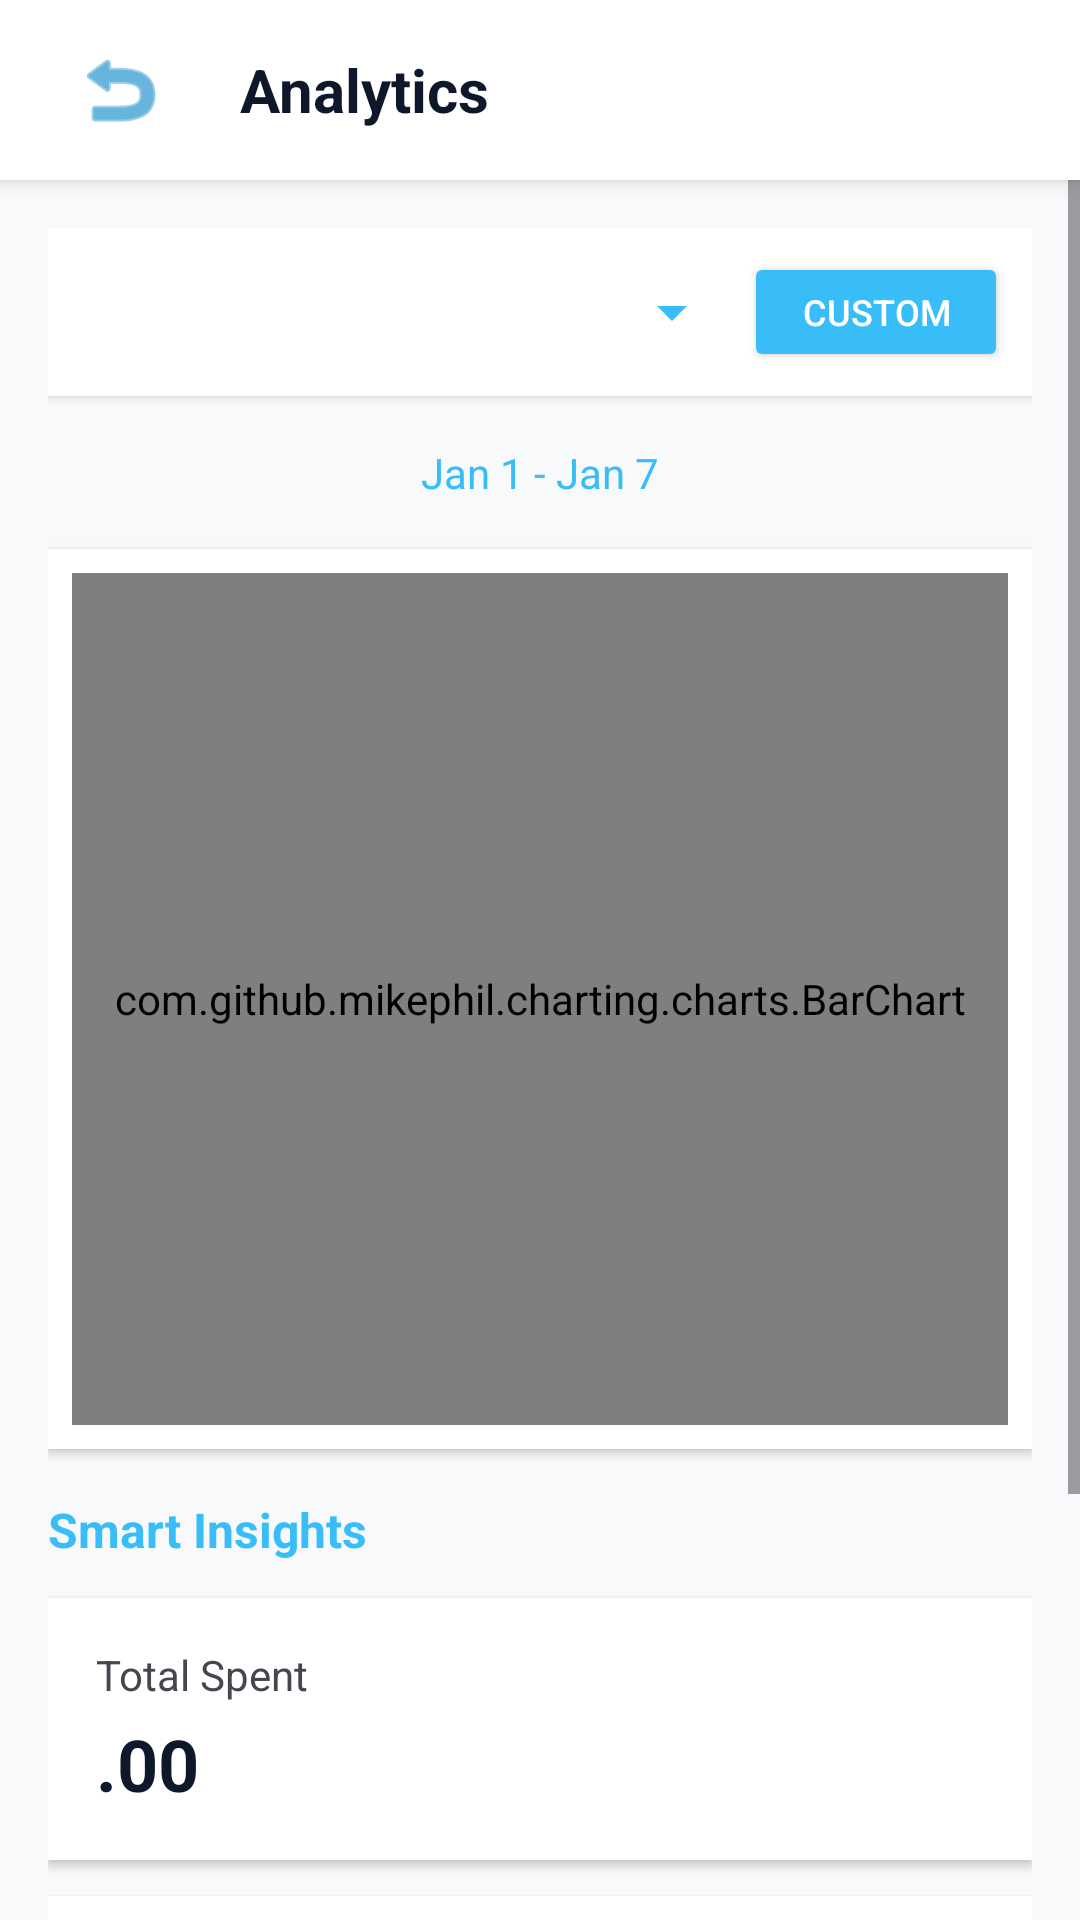

Reconstruct the res/layout file that produces this screen, plus the resources it refers to.
<!-- AndroidManifest.xml: application theme Theme.NoteCalc.Blue -->
<!-- res/layout/layout_analytics.xml -->
<?xml version="1.0" encoding="utf-8"?>
<LinearLayout xmlns:android="http://schemas.android.com/apk/res/android"
    xmlns:app="http://schemas.android.com/apk/res-auto"
    android:layout_width="match_parent"
    android:layout_height="match_parent"
    android:background="?attr/colorBgPrimary"
    android:orientation="vertical">

    
    <LinearLayout
        android:layout_width="match_parent"
        android:layout_height="60dp"
        android:orientation="horizontal"
        android:gravity="center_vertical"
        android:paddingHorizontal="16dp"
        android:background="?attr/colorBgSecondary"
        android:elevation="4dp"
        android:baselineAligned="false">

        <ImageButton
            android:id="@+id/btn_analytics_back"
            android:layout_width="48dp"
            android:layout_height="48dp"
            android:src="@android:drawable/ic_menu_revert"
            android:background="?attr/selectableItemBackgroundBorderless"
            android:contentDescription="@string/analytics_btn_back"
            app:tint="?attr/colorAccentPrimary" />

        <TextView
            android:id="@+id/tv_analytics_title"
            android:layout_width="wrap_content"
            android:layout_height="wrap_content"
            android:text="@string/analytics_title"
            android:textSize="20sp"
            android:textStyle="bold"
            android:textColor="?android:textColorPrimary"
            android:layout_marginStart="16dp"/>
    </LinearLayout>

    <ScrollView
        android:layout_width="match_parent"
        android:layout_height="match_parent"
        android:fillViewport="true">

        <LinearLayout
            android:layout_width="match_parent"
            android:layout_height="wrap_content"
            android:orientation="vertical"
            android:padding="16dp">

            
            <LinearLayout
                android:layout_width="match_parent"
                android:layout_height="wrap_content"
                android:orientation="horizontal"
                android:background="?attr/colorBgSecondary"
                android:padding="8dp"
                android:elevation="2dp"
                android:layout_marginBottom="16dp"
        android:baselineAligned="false">

                <Spinner
                    android:id="@+id/spinner_timeframe"
                    android:layout_width="0dp"
                    android:layout_height="40dp"
                    android:layout_weight="1"
                    android:backgroundTint="?attr/colorAccentSecondary" />
                    
                <Button
                    android:id="@+id/btn_custom_range"
                    android:layout_width="wrap_content"
                    android:layout_height="40dp"
                    android:text="@string/analytics_custom"
                    android:textSize="12sp"
                    android:textColor="@color/text_on_accent"
                    android:backgroundTint="?attr/colorAccentSecondary" />
            </LinearLayout>

            <TextView
                android:id="@+id/tv_date_range"
                android:layout_width="match_parent"
                android:layout_height="wrap_content"
                android:gravity="center"
                android:textSize="14sp"
                android:textColor="?attr/colorAccentSecondary"
                android:layout_marginBottom="16dp"
                android:text="@string/analytics_date_range_placeholder" />

            
            <LinearLayout
                android:layout_width="match_parent"
                android:layout_height="300dp"
                android:background="?attr/colorBgSecondary"
                android:elevation="2dp"
                android:padding="8dp"
                android:layout_marginBottom="16dp">

                <com.github.mikephil.charting.charts.BarChart
                    android:id="@+id/chart_spending"
                    android:layout_width="match_parent"
                    android:layout_height="match_parent" />
            </LinearLayout>

            
            <TextView
                android:layout_width="wrap_content"
                android:layout_height="wrap_content"
                android:text="@string/analytics_smart_insights"
                android:textSize="16sp"
                android:textStyle="bold"
                android:textColor="?attr/colorAccentSecondary"
                android:layout_marginBottom="12dp" />

            
            <LinearLayout
                android:layout_width="match_parent"
                android:layout_height="wrap_content"
                android:orientation="vertical"
                android:background="?attr/colorBgSecondary"
                android:padding="16dp"
                android:elevation="2dp"
                android:layout_marginBottom="12dp">
                
                <TextView
                    android:layout_width="wrap_content"
                    android:layout_height="wrap_content"
                    android:text="@string/analytics_total_spent"
                    android:textColor="?android:textColorSecondary"
                    android:textSize="14sp" />
                
                <TextView
                    android:id="@+id/tv_total_spent"
                    android:layout_width="wrap_content"
                    android:layout_height="wrap_content"
                    android:text="@string/analytics_zero_amount"
                    android:textColor="?android:textColorPrimary"
                    android:textStyle="bold"
                    android:textSize="24sp"
                    android:layout_marginTop="4dp" />
                    
                <TextView
                    android:id="@+id/tv_budget_percent"
                    android:layout_width="wrap_content"
                    android:layout_height="wrap_content"
                    android:text="@string/analytics_zero_budget_used"
                    android:textColor="?attr/colorAccentPrimary"
                    android:textSize="14sp"
                    android:layout_marginTop="4dp"
                    android:visibility="gone" />
            </LinearLayout>

            
            <LinearLayout
                android:layout_width="match_parent"
                android:layout_height="wrap_content"
                android:orientation="horizontal"
                android:background="?attr/colorBgSecondary"
                android:padding="16dp"
                android:elevation="2dp"
                android:layout_marginBottom="12dp"
        android:baselineAligned="false">
                
                <LinearLayout
                    android:layout_width="0dp"
                    android:layout_height="wrap_content"
                    android:layout_weight="1"
                    android:orientation="vertical">
                    <TextView
                        android:layout_width="wrap_content"
                        android:layout_height="wrap_content"
                        android:text="@string/analytics_daily_average"
                        android:textColor="?android:textColorSecondary"
                        android:textSize="14sp" />
                    <TextView
                        android:id="@+id/tv_daily_avg"
                        android:layout_width="wrap_content"
                        android:layout_height="wrap_content"
                        android:text="@string/analytics_zero_amount"
                        android:textColor="?android:textColorPrimary"
                        android:textStyle="bold"
                        android:textSize="18sp"
                        android:layout_marginTop="4dp" />
                </LinearLayout>

                <LinearLayout
                    android:layout_width="0dp"
                    android:layout_height="wrap_content"
                    android:layout_weight="1"
                    android:orientation="vertical">
                    <TextView
                        android:layout_width="wrap_content"
                        android:layout_height="wrap_content"
                        android:text="@string/analytics_highest_transaction"
                        android:textColor="?android:textColorSecondary"
                        android:textSize="14sp" />
                    <TextView
                        android:id="@+id/tv_highest_txn"
                        android:layout_width="wrap_content"
                        android:layout_height="wrap_content"
                        android:text="@string/analytics_zero_amount"
                        android:textColor="?android:textColorPrimary"
                        android:textStyle="bold"
                        android:textSize="18sp"
                        android:layout_marginTop="4dp" />
                </LinearLayout>
            </LinearLayout>
            
            <LinearLayout
                android:layout_width="match_parent"
                android:layout_height="wrap_content"
                android:orientation="vertical"
                android:background="?attr/colorBgSecondary"
                android:padding="16dp"
                android:elevation="2dp"
                android:layout_marginBottom="12dp">
                <TextView
                    android:layout_width="wrap_content"
                    android:layout_height="wrap_content"
                    android:text="@string/analytics_highest_spending_day"
                    android:textColor="?android:textColorSecondary"
                    android:textSize="14sp" />
                <TextView
                    android:id="@+id/tv_highest_day"
                    android:layout_width="wrap_content"
                    android:layout_height="wrap_content"
                    android:text="@string/analytics_none"
                    android:textColor="?android:textColorPrimary"
                    android:textStyle="bold"
                    android:textSize="16sp"
                    android:layout_marginTop="4dp" />
            </LinearLayout>

        </LinearLayout>
    </ScrollView>
</LinearLayout>
<!-- resources referenced by this layout -->
<resources>
  <color name="text_on_accent">#FFFFFFFF</color>
  <string name="analytics_btn_back">Back</string>
  <string name="analytics_custom">Custom</string>
  <string name="analytics_daily_average">Daily Average</string>
  <string name="analytics_date_range_placeholder">Jan 1 - Jan 7</string>
  <string name="analytics_highest_spending_day">Highest Spending Day</string>
  <string name="analytics_highest_transaction">Highest Transaction</string>
  <string name="analytics_none">None</string>
  <string name="analytics_smart_insights">Smart Insights</string>
  <string name="analytics_title">Analytics</string>
  <string name="analytics_total_spent">Total Spent</string>
  <string name="analytics_zero_amount">.00</string>
  <string name="analytics_zero_budget_used">0% of budget used</string>
  <style name="Theme.NoteCalc.Blue" parent="Base.Theme.NoteCalc">
          <item name="colorAccentPrimary">@color/accent_blue_primary</item>
          <item name="colorAccentSecondary">@color/accent_blue_secondary</item>
          <item name="colorBgPrimary">@color/bg_primary_blue</item>
          <item name="colorBgSecondary">@color/bg_secondary_blue</item>
          <item name="colorBgTertiary">@color/bg_tertiary_blue</item>
          <item name="colorBorder">@color/border_blue</item>
          <item name="colorRipple">@color/ripple_blue</item>
      </style>
  <style name="Base.Theme.NoteCalc" parent="Theme.Material3.DayNight.NoActionBar">
          <item name="android:windowBackground">?attr/colorBgPrimary</item>
          <item name="android:textColorPrimary">@color/text_primary</item>
      </style>
  <color name="accent_blue_primary">#FF0284C7</color>
  <color name="accent_blue_secondary">#FF38BDF8</color>
  <color name="bg_primary_blue">#FFF8F9FA</color>
  <color name="bg_secondary_blue">#FFFFFFFF</color>
  <color name="bg_tertiary_blue">#FFF1F5F9</color>
  <color name="border_blue">#FFE2E8F0</color>
  <color name="ripple_blue">#FFE2E8F0</color>
  <color name="text_primary">#FF0F172A</color>
</resources>
